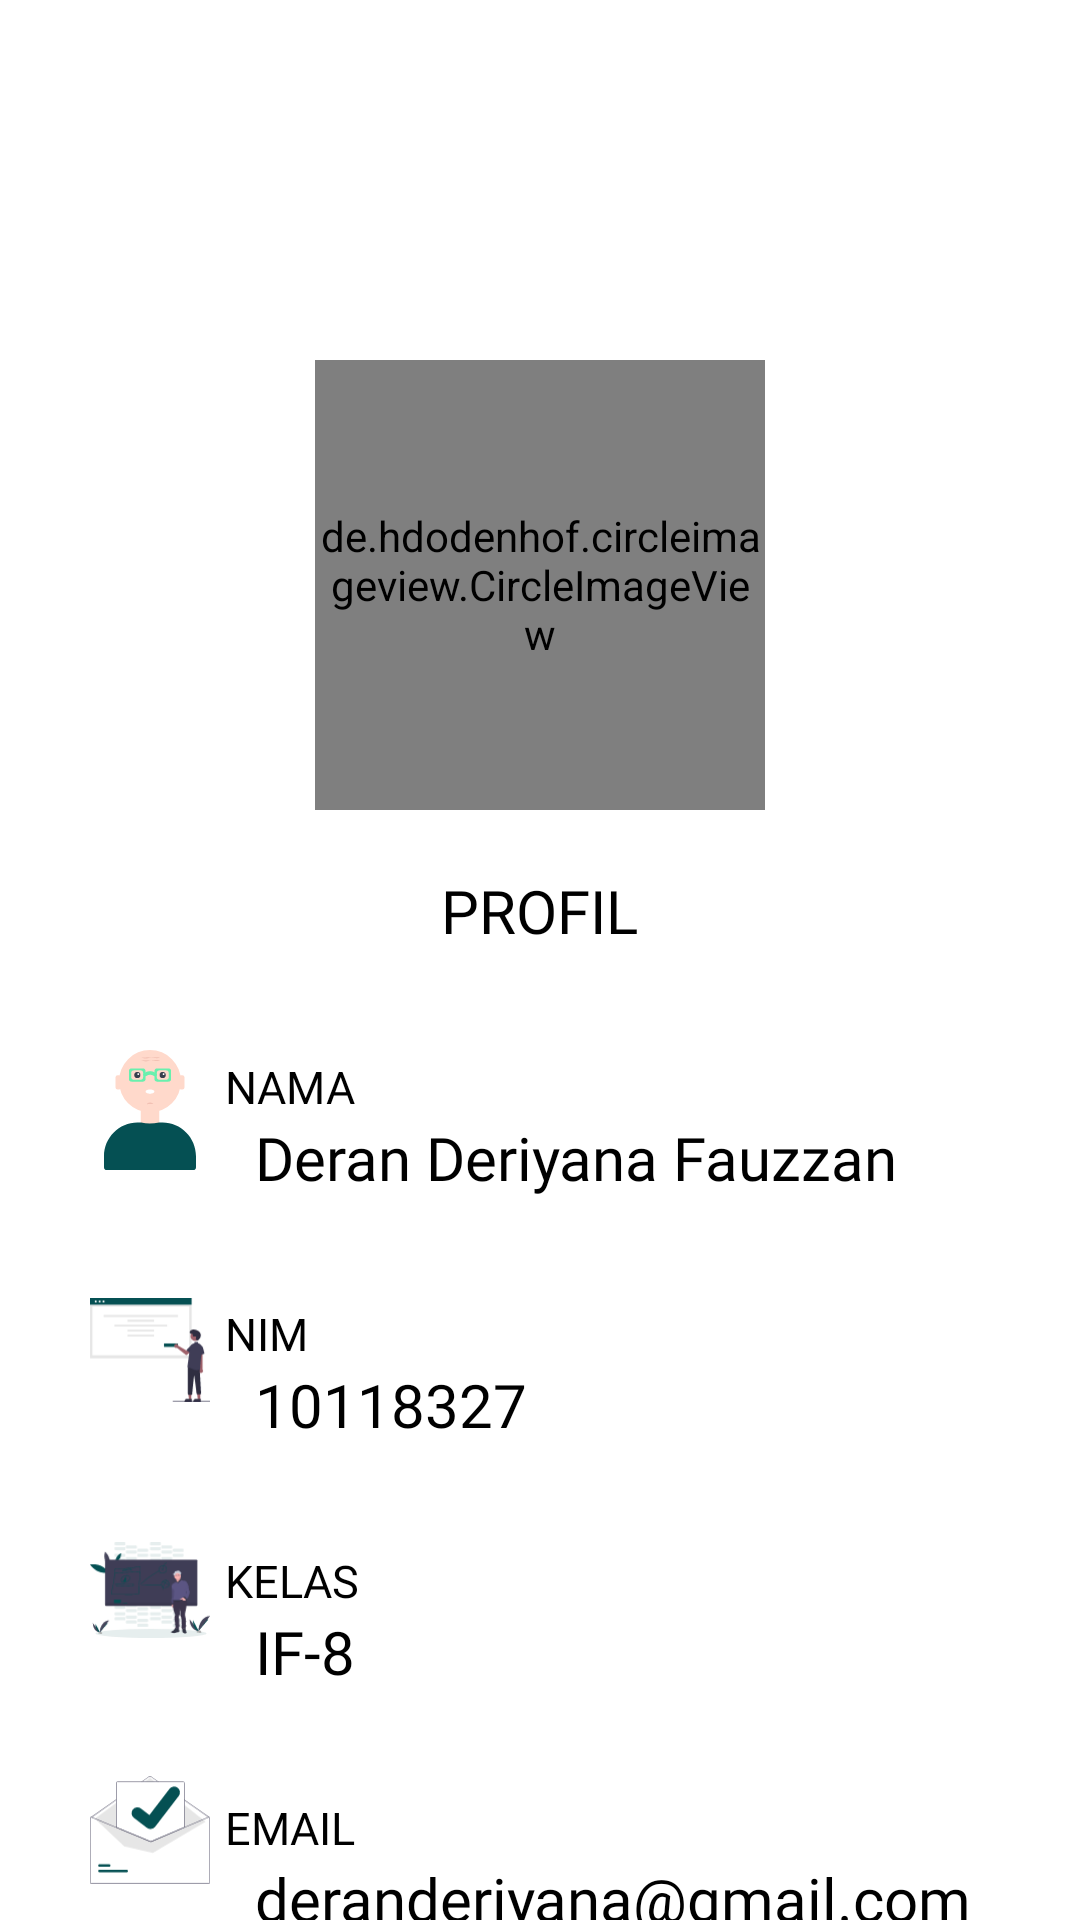

This screen was rendered from an Android layout file. Write that file and the resources it references.
<!-- AndroidManifest.xml: application theme Theme.10118327_UAS_AKB -->
<!-- res/layout/fragment_account.xml -->
<?xml version="1.0" encoding="utf-8"?>
<RelativeLayout xmlns:android="http://schemas.android.com/apk/res/android"
    android:layout_width="match_parent"
    android:layout_height="match_parent"
    xmlns:app="http://schemas.android.com/apk/res-auto"
    android:orientation="vertical">

 <de.hdodenhof.circleimageview.CircleImageView
     android:id="@+id/profil"
     android:layout_centerHorizontal="true"
     android:layout_marginTop="120dp"
     android:layout_width="150dp"
     android:layout_height="150dp"
     android:src="@drawable/profil" />
 <TextView
     android:id="@+id/account_title"
     android:layout_below="@+id/profil"
     android:layout_marginTop="20dp"
     android:layout_width="wrap_content"
     android:layout_height="wrap_content"
     android:layout_centerHorizontal="true"
     android:textSize="20dp"
     android:fontFamily="@font/cooper"
     android:textColor="@color/black"
     android:text="PROFIL"/>

 <ImageView
     android:id="@+id/account_profil"
     android:src="@drawable/ic_profil"
     android:layout_width="40dp"
     android:layout_marginTop="350dp"
     android:layout_marginStart="30dp"
     android:layout_height="40dp"
     />

 <ImageView
     android:layout_below="@+id/account_profil"
     android:id="@+id/account_nim"
     android:src="@drawable/ic_document"
     android:layout_width="40dp"
     android:layout_marginTop="40dp"
     android:layout_marginStart="30dp"
     android:layout_height="40dp"
     />

 <ImageView
     android:layout_below="@+id/account_nim"
     android:id="@+id/account_kelas"
     android:src="@drawable/ic_kelas"
     android:layout_width="40dp"
     android:layout_marginTop="40dp"
     android:layout_marginStart="30dp"
     android:layout_height="40dp"
     />

 <ImageView
     android:layout_below="@+id/account_kelas"
     android:id="@+id/account_email"
     android:src="@drawable/ic_email"
     android:layout_width="40dp"
     android:layout_marginTop="40dp"
     android:layout_marginStart="30dp"
     android:layout_height="40dp"
     />

 <ImageView
     android:layout_below="@+id/account_email"
     android:id="@+id/account_ig"
     android:src="@drawable/ig"
     android:layout_width="20dp"
     android:layout_marginTop="60dp"
     android:layout_marginStart="80dp"
     android:layout_height="20dp"
     />
 <ImageView
     android:layout_toEndOf="@id/account_insta"
     android:layout_below="@id/account_email"
     android:id="@+id/account_fb"
     android:src="@drawable/fb"
     android:layout_width="20dp"
     android:layout_marginTop="60dp"
     android:layout_marginStart="50dp"
     android:layout_height="20dp"
     />
 <TextView
     android:id="@+id/account_nama"
     android:layout_marginTop="35dp"
     android:layout_marginStart="5dp"
     android:textColor="@color/black"
     android:fontFamily="@font/cooper"
     android:layout_below="@id/account_title"
     android:text="NAMA"
     android:textSize="15dp"
     android:layout_toEndOf="@id/account_profil"
     android:layout_width="wrap_content"
     android:layout_height="wrap_content"/>
 <TextView
     android:id="@+id/account_derandyf"
     android:textColor="@color/black"
     android:fontFamily="@font/centaur"
     android:textSize="20dp"
     android:layout_below="@id/account_nama"
     android:text="Deran Deriyana Fauzzan"
     android:layout_marginStart="15dp"
     android:layout_toEndOf="@id/account_profil"
     android:layout_width="wrap_content"
     android:layout_height="wrap_content"/>
 <TextView
     android:id="@+id/account_nim_text"
     android:layout_marginTop="35dp"
     android:textColor="@color/black"
     android:layout_marginStart="5dp"
     android:fontFamily="@font/cooper"
     android:layout_below="@id/account_derandyf"
     android:text="NIM"
     android:textSize="15dp"
     android:layout_toEndOf="@id/account_nim"
     android:layout_width="wrap_content"
     android:layout_height="wrap_content"/>
 <TextView
     android:id="@+id/account_10118327"
     android:textColor="@color/black"
     android:fontFamily="@font/centaur"
     android:textSize="20dp"
     android:layout_below="@id/account_nim_text"
     android:text="10118327"
     android:layout_marginStart="15dp"
     android:layout_toEndOf="@id/account_profil"
     android:layout_width="wrap_content"
     android:layout_height="wrap_content"/>
 <TextView
     android:id="@+id/account_kelas_text"
     android:layout_marginTop="35dp"
     android:textColor="@color/black"
     android:layout_marginStart="5dp"
     android:fontFamily="@font/cooper"
     android:layout_below="@id/account_10118327"
     android:text="KELAS"
     android:textSize="15dp"
     android:layout_toEndOf="@id/account_nim"
     android:layout_width="wrap_content"
     android:layout_height="wrap_content"/>
 <TextView
     android:id="@+id/account_if8"
     android:textColor="@color/black"
     android:fontFamily="@font/centaur"
     android:textSize="20dp"
     android:layout_below="@id/account_kelas_text"
     android:text="IF-8"
     android:layout_marginStart="15dp"
     android:layout_toEndOf="@id/account_profil"
     android:layout_width="wrap_content"
     android:layout_height="wrap_content"/>
 <TextView
     android:id="@+id/account_email_text"
     android:layout_marginTop="35dp"
     android:textColor="@color/black"
     android:layout_marginStart="5dp"
     android:fontFamily="@font/cooper"
     android:layout_below="@id/account_if8"
     android:text="EMAIL"
     android:textSize="15dp"
     android:layout_toEndOf="@id/account_nim"
     android:layout_width="wrap_content"
     android:layout_height="wrap_content"/>
 <TextView
     android:id="@+id/account_deranemail"
     android:textColor="@color/black"
     android:fontFamily="@font/centaur"
     android:textSize="20dp"
     android:layout_below="@id/account_email_text"
     android:text="deranderiyana@gmail.com"
     android:layout_marginStart="15dp"
     android:layout_toEndOf="@id/account_profil"
     android:layout_width="wrap_content"
     android:layout_height="wrap_content"/>
 <TextView
     android:id="@+id/account_insta"
     android:textColor="@color/black"
     android:fontFamily="@font/centaur"
     android:textSize="15dp"
     android:layout_below="@id/account_deranemail"
     android:layout_marginTop="55dp"
     android:text="d.dyfzn"
     android:layout_marginStart="10dp"
     android:layout_toEndOf="@id/account_ig"
     android:layout_width="wrap_content"
     android:layout_height="wrap_content"/>
 <TextView
     android:id="@+id/account_face"
     android:textColor="@color/black"
     android:fontFamily="@font/centaur"
     android:textSize="15dp"
     android:layout_below="@id/account_deranemail"
     android:layout_marginTop="55dp"
     android:text="Deran Deri Yana F"
     android:layout_marginStart="10dp"
     android:layout_toEndOf="@id/account_fb"
     android:layout_width="wrap_content"
     android:layout_height="wrap_content"/>
</RelativeLayout>
<!-- resources referenced by this layout -->
<resources>
  <color name="black">#000000</color>
  <!-- drawable ic_document: vector/xml drawable (drawable, 5013 chars, omitted) -->
  <!-- drawable ic_email: vector/xml drawable (drawable, 2511 chars, omitted) -->
  <!-- drawable ic_kelas: vector/xml drawable (drawable, 41442 chars, omitted) -->
  <!-- drawable ic_profil: vector/xml drawable (drawable, 3907 chars, omitted) -->
  <style name="Theme.10118327_UAS_AKB" parent="Theme.MaterialComponents.DayNight.NoActionBar">
          
          <item name="colorPrimary">@color/white</item>
          <item name="colorPrimaryVariant">@color/white</item>
          <item name="colorOnPrimary">@color/white</item>
          
          <item name="colorSecondary">@color/teal_200</item>
          <item name="colorSecondaryVariant">@color/teal_700</item>
          <item name="colorOnSecondary">@color/Grey</item>
          
          <item name="android:statusBarColor" tools:targetApi="l">@color/ActionBar</item>
          
      </style>
  <color name="white">#FFFFFFFF</color>
  <color name="teal_200">#FF03DAC5</color>
  <color name="teal_700">#FF018786</color>
  <color name="Grey">#7A7A7A</color>
  <color name="ActionBar">#FFAA1C</color>
</resources>
